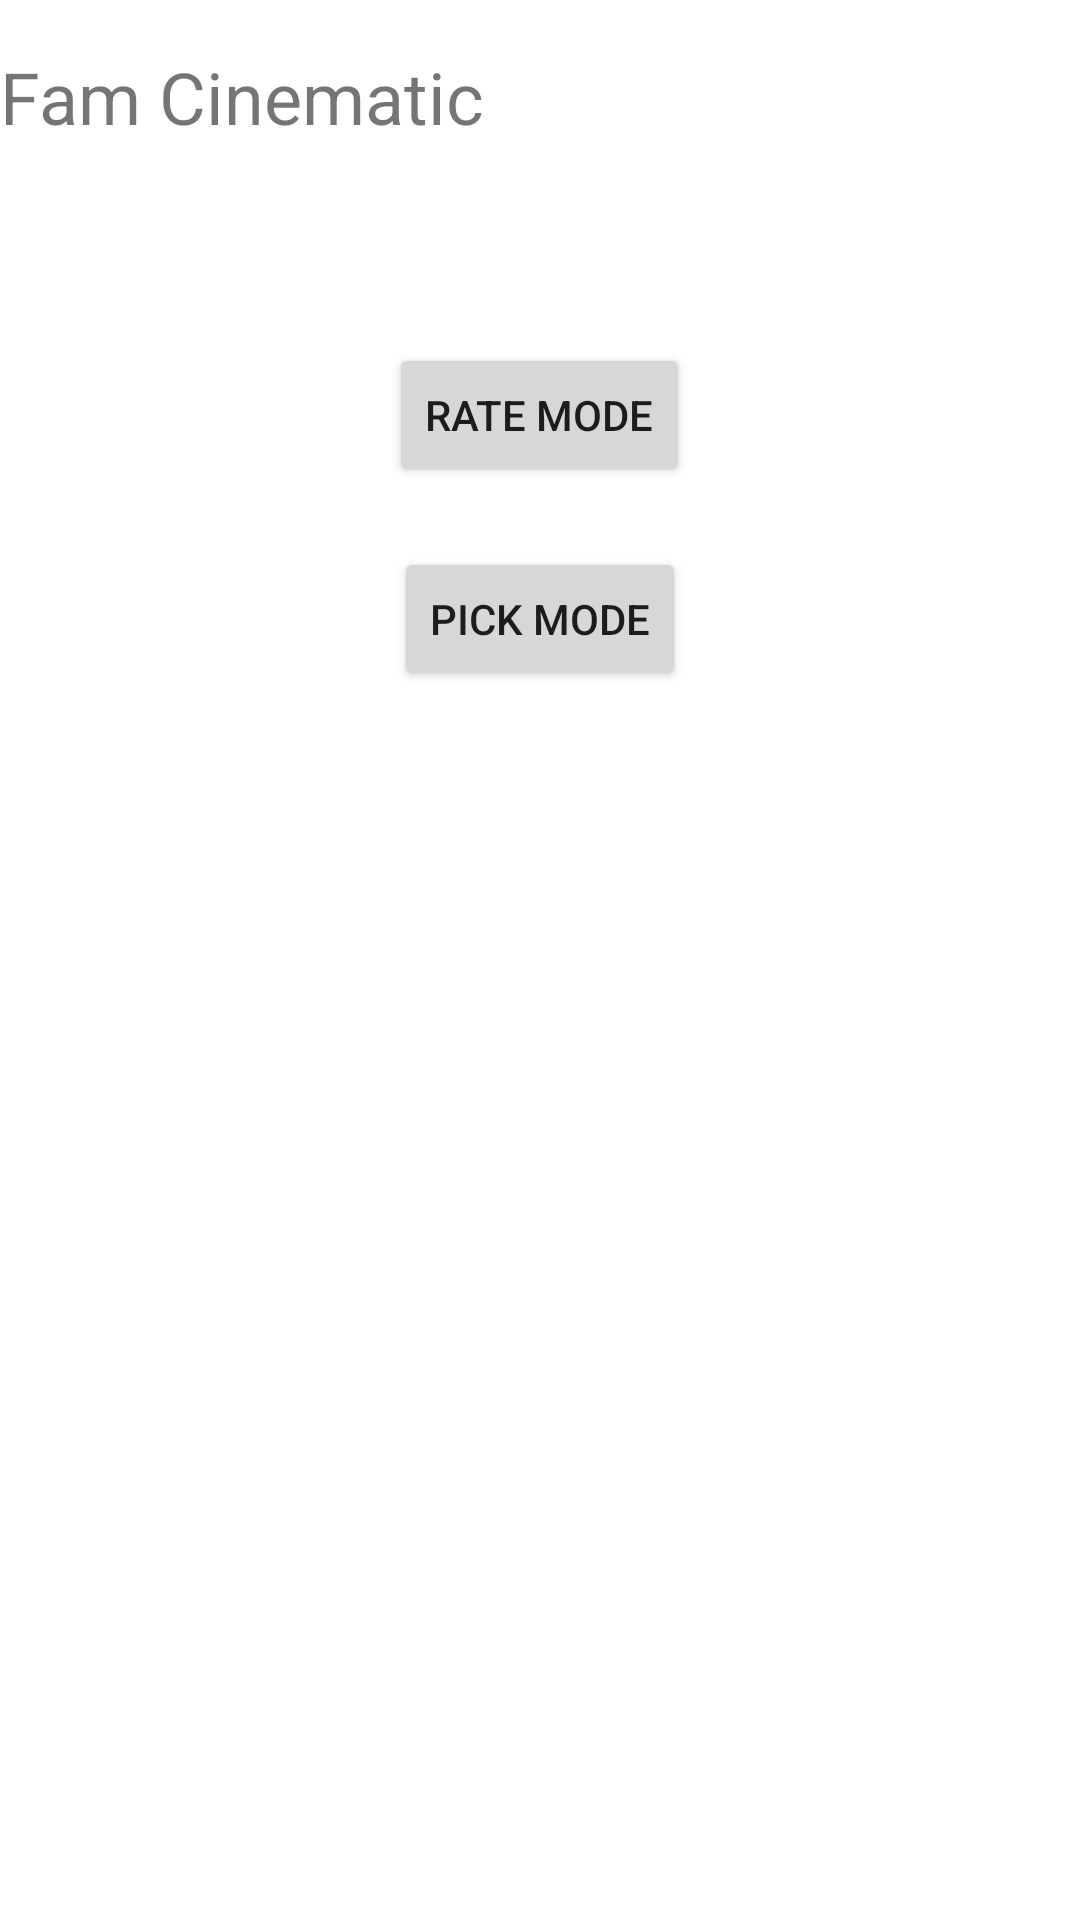

Android layout source for this screen:
<!-- AndroidManifest.xml: activity theme Theme.FamCinematic.NoActionBar -->
<!-- res/layout/activity_main.xml -->
<?xml version="1.0" encoding="utf-8"?>
<RelativeLayout xmlns:android="http://schemas.android.com/apk/res/android"
    android:layout_width="match_parent"
    android:layout_height="match_parent"
    android:background="@android:color/white">

    <TextView
        android:id="@+id/title_textview"
        android:layout_width="wrap_content"
        android:layout_height="wrap_content"
        android:text="@string/app_name"
        android:textSize="24sp"
        android:layout_gravity="center_horizontal"
        android:paddingTop="16dp"
        android:paddingBottom="16dp" />

    <Button
        android:id="@+id/rate_button"
        android:layout_width="wrap_content"
        android:layout_height="wrap_content"
        android:layout_below="@id/title_textview"
        android:layout_marginTop="50dp"
        android:layout_centerHorizontal="true"
        android:text="Rate Mode" />

    <Button
        android:id="@+id/pick_button"
        android:layout_width="wrap_content"
        android:layout_height="wrap_content"
        android:layout_below="@id/rate_button"
        android:layout_marginTop="20dp"
        android:layout_centerHorizontal="true"
        android:text="Pick Mode" />

</RelativeLayout>
<!-- resources referenced by this layout -->
<resources>
  <string name="app_name">Fam Cinematic</string>
  <style name="Theme.FamCinematic.NoActionBar">
          <item name="windowActionBar">false</item>
          <item name="windowNoTitle">true</item>
      </style>
</resources>
